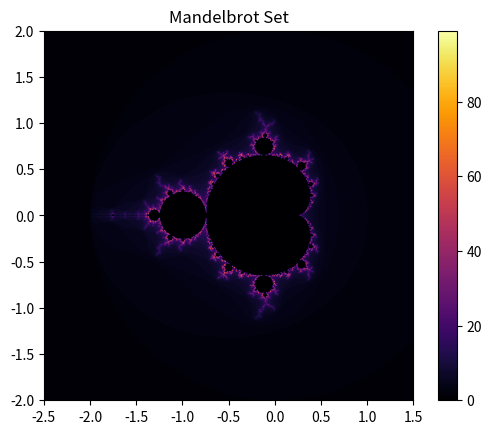

Here is the Python script that generated this plot:
import matplotlib.pyplot as plt
import numpy as np

# Define the Mandelbrot function
def mandelbrot(c, max_iterations):
    z = 0
    iteration = 0
    while abs(z) <= 2 and iteration < max_iterations:
        z = z*z + c
        iteration += 1
    return iteration

# Set up the image size and plot range
width, height = 800, 800  # Image size
xmin, xmax = -2.5, 1.5    # X range (real part)
ymin, ymax = -2.0, 2.0    # Y range (imaginary part)

# # Zoomed in range
# xmin, xmax = -0.75, 0.25  # X range for zoom
# ymin, ymax = -0.5, 0.5    # Y range for zoom

# Create an array to hold the colors for each pixel
image = np.zeros((height, width))

# Maximum number of iterations
max_iterations = 100

# Loop over each pixel in the image
for i in range(width):
    for j in range(height):
        # Map pixel position to a point in the complex plane
        x0 = xmin + (i / width) * (xmax - xmin)
        y0 = ymin + (j / height) * (ymax - ymin)
        c = complex(x0, y0)
        
        # Compute the Mandelbrot function for this point
        iteration = mandelbrot(c, max_iterations)
        
        # Set the color based on the number of iterations
        if iteration == max_iterations:
            color = 0  # Black for points inside the set
        else:
            color = iteration  # Color based on the number of iterations
        
        image[j, i] = color

# Display the Mandelbrot set
plt.imshow(image, extent=[xmin, xmax, ymin, ymax], cmap='inferno')
plt.colorbar()
plt.title('Mandelbrot Set')
plt.show()
